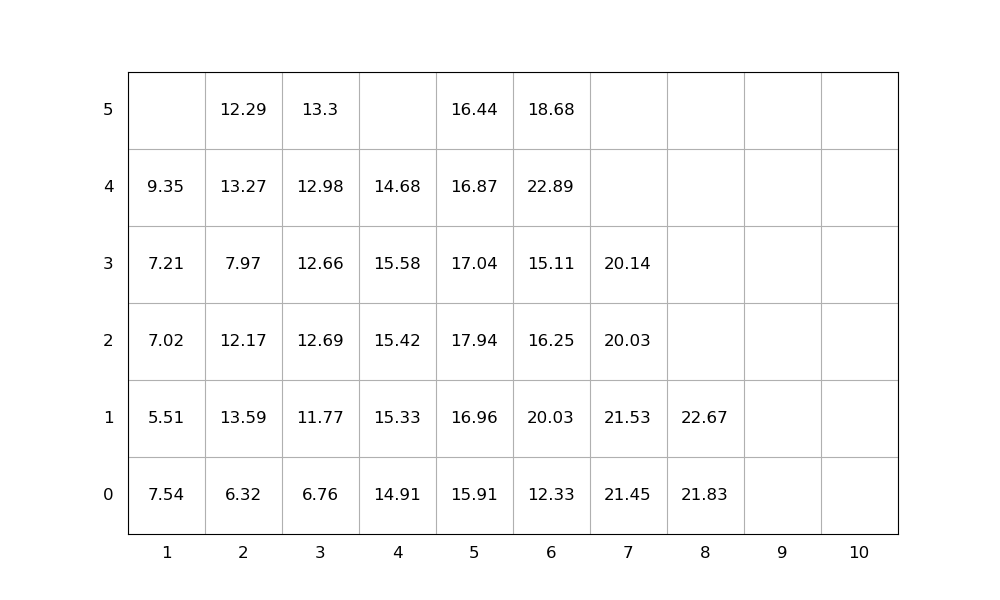

Values plotted in this chart, from the file beside it:
idx, loc_x, loc_y, loc_z, weight, group, score, seq, emerg, reloc, size(ft)
1, 2, 0, 0, 6.32, 0, 6.32, 1, 0, 1.0, 20
2, 6, 0, 0, 12.33, 0, 12.33, 2, 0, 1.0, 20
3, 6, 0, 1, 20.03, 0, 20.03, 3, 0, 1.0, 20
4, 6, 0, 2, 16.25, 0, 16.25, 4, 0, 1.0, 20
5, 2, 0, 1, 13.59, 0, 13.59, 5, 0, 1.0, 20
6, 2, 0, 2, 12.17, 0, 12.17, 6, 0, 1.0, 20
7, 6, 0, 3, 15.11, 0, 15.11, 7, 0, 1.0, 20
8, 6, 0, 4, 22.89, 0, 22.89, 8, 0, 1.0, 20
9, 5, 0, 0, 15.91, 0, 15.91, 9, 0, 1.0, 20
10, 2, 0, 3, 7.97, 0, 7.97, 10, 0, 1.0, 20
11, 3, 0, 0, 6.76, 0, 6.76, 11, 0, 0, 20
12, 2, 0, 4, 13.27, 0, 13.27, 12, 0, 1.0, 20
13, 2, 0, 5, 12.29, 0, 12.29, 13, 0, 1.0, 20
14, 5, 0, 1, 16.96, 0, 16.96, 14, 0, 1.0, 20
15, 3, 0, 1, 11.77, 0, 11.77, 15, 0, 1.0, 20
16, 4, 0, 0, 14.91, 0, 14.91, 16, 0, 1.0, 20
17, 1, 0, 0, 7.54, 0, 7.54, 17, 0, 1.0, 20
18, 4, 0, 1, 15.33, 0, 15.33, 18, 0, 1.0, 20
19, 1, 0, 1, 5.51, 0, 5.51, 19, 0, 1.0, 20
20, 7, 0, 0, 21.45, 0, 21.45, 20, 0, 1.0, 20
21, 3, 0, 2, 12.69, 0, 12.69, 21, 0, 1.0, 20
22, 5, 0, 2, 17.94, 0, 17.94, 22, 0, 1.0, 20
23, 3, 0, 3, 12.66, 0, 12.66, 23, 0, 1.0, 20
24, 5, 0, 3, 17.04, 0, 17.04, 24, 0, 1.0, 20
25, 5, 0, 4, 16.87, 0, 16.87, 25, 0, 1.0, 20
26, 3, 0, 4, 12.98, 0, 12.98, 26, 0, 1.0, 20
27, 6, 0, 5, 18.68, 0, 18.68, 27, 0, 1.0, 20
28, 3, 0, 5, 13.3, 0, 13.3, 28, 0, 1.0, 20
29, 1, 0, 2, 7.02, 0, 7.02, 29, 0, 1.0, 20
30, 7, 0, 1, 21.53, 0, 21.53, 30, 0, 1.0, 20
31, 1, 0, 3, 7.21, 0, 7.21, 31, 0, 1.0, 20
32, 8, 0, 0, 21.83, 0, 21.83, 32, 0, 1.0, 20
33, 5, 0, 5, 16.44, 0, 16.44, 33, 0, 1.0, 20
34, 7, 0, 2, 20.03, 0, 20.03, 34, 0, 1.0, 20
35, 4, 0, 2, 15.42, 0, 15.42, 35, 0, 1.0, 20
36, 8, 0, 1, 22.67, 0, 22.67, 36, 0, 1.0, 20
37, 1, 0, 4, 9.35, 0, 9.35, 37, 0, 1.0, 20
38, 4, 0, 3, 15.58, 0, 15.58, 38, 0, 1.0, 20
39, 4, 0, 4, 14.68, 0, 14.68, 39, 0, 1.0, 20
40, 7, 0, 3, 20.14, 0, 20.14, 40, 0, 1.0, 20
